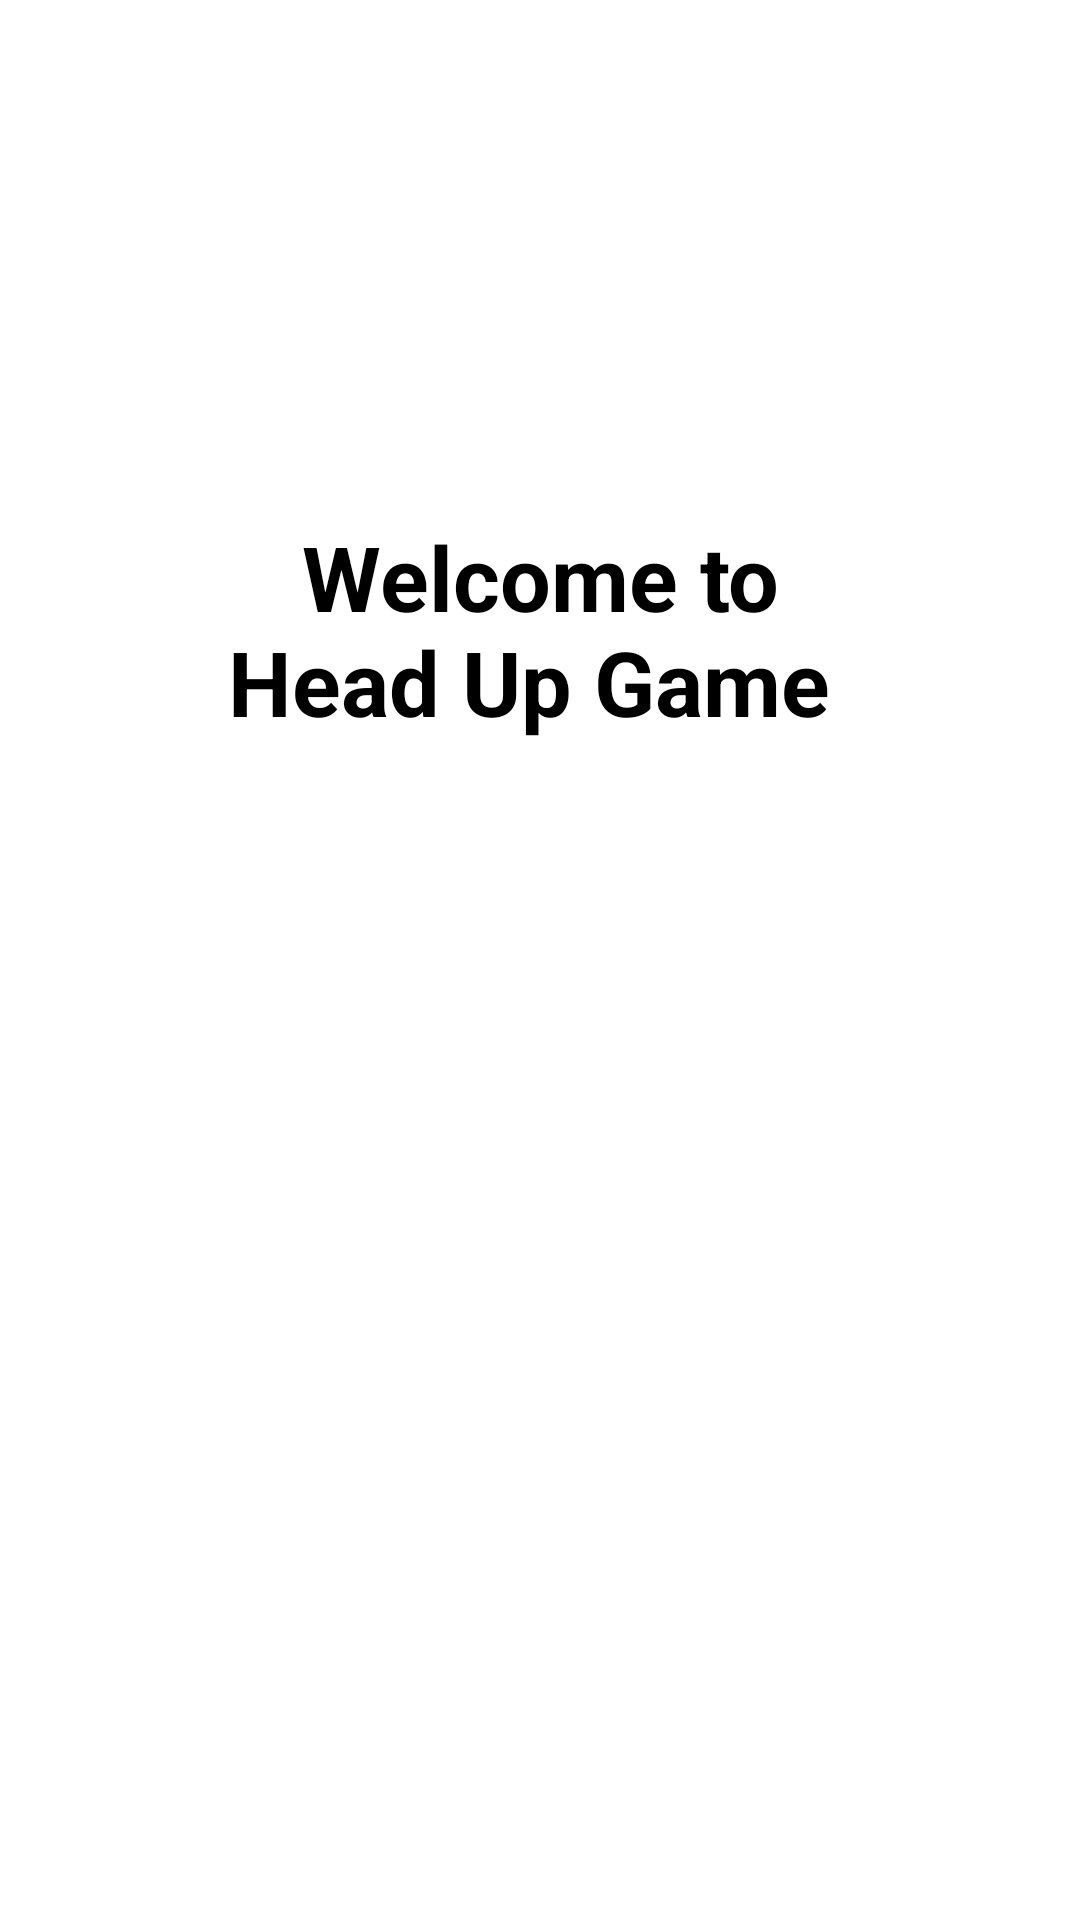

Here is an Android app screen rendered from its layout file. Give the layout XML and the strings, colors and styles it references.
<!-- AndroidManifest.xml: application theme Theme.HeadUp -->
<!-- res/layout/activity_main.xml -->
<?xml version="1.0" encoding="utf-8"?>
<androidx.constraintlayout.widget.ConstraintLayout xmlns:android="http://schemas.android.com/apk/res/android"
    xmlns:app="http://schemas.android.com/apk/res-auto"
    xmlns:tools="http://schemas.android.com/tools"
    android:layout_width="match_parent"
    android:layout_height="match_parent"
    tools:context=".MainActivity">

    <TextView
        android:id="@+id/welcome"
        android:layout_width="219dp"
        android:layout_height="107dp"
        android:gravity="center"
        android:text="Welcome to Head Up Game "
        android:textStyle="bold"
        android:textColor="@color/black"
        android:textSize="30dp"
        app:layout_constraintBottom_toBottomOf="parent"
        app:layout_constraintEnd_toEndOf="parent"
        app:layout_constraintStart_toStartOf="parent"
        app:layout_constraintTop_toTopOf="parent"
        app:layout_constraintVertical_bias="0.293" />

    <Button
        android:id="@+id/startButton"
        android:layout_width="175dp"
        android:layout_height="52dp"
        android:layout_marginTop="312dp"
        android:backgroundTint="#0F1D6A"
        android:text="Start"
        android:textSize="16dp"
        android:visibility="invisible"
        app:layout_constraintEnd_toEndOf="parent"
        app:layout_constraintHorizontal_bias="0.498"
        app:layout_constraintStart_toStartOf="parent"
        app:layout_constraintTop_toTopOf="parent" />

    <TextView
        android:id="@+id/tvTimer"
        android:layout_width="385dp"
        android:layout_height="702dp"
        android:gravity="center"
        android:text="3"
        android:textSize="250dp"
        android:visibility="invisible"
        app:layout_constraintBottom_toBottomOf="parent"
        app:layout_constraintEnd_toEndOf="parent"
        app:layout_constraintStart_toStartOf="parent"
        app:layout_constraintTop_toTopOf="parent" />

</androidx.constraintlayout.widget.ConstraintLayout>
<!-- resources referenced by this layout -->
<resources>
  <style name="Theme.HeadUp" parent="Theme.MaterialComponents.DayNight.DarkActionBar">
          
          <item name="colorPrimary">@color/purple_500</item>
          <item name="colorPrimaryVariant">@color/purple_700</item>
          <item name="colorOnPrimary">@color/white</item>
          
          <item name="colorSecondary">@color/teal_200</item>
          <item name="colorSecondaryVariant">@color/teal_700</item>
          <item name="colorOnSecondary">@color/black</item>
          
          <item name="android:statusBarColor" tools:targetApi="l">?attr/colorPrimaryVariant</item>
          
      </style>
  <!-- not gathered from this repository: default colours our renderer supplied (Android Studio template values) -->
  <color name="purple_500">#FF6200EE</color>
  <color name="purple_700">#FF3700B3</color>
  <color name="teal_200">#FF03DAC5</color>
  <color name="teal_700">#FF018786</color>
  <color name="black">#FF000000</color>
  <color name="white">#FFFFFFFF</color>
</resources>
